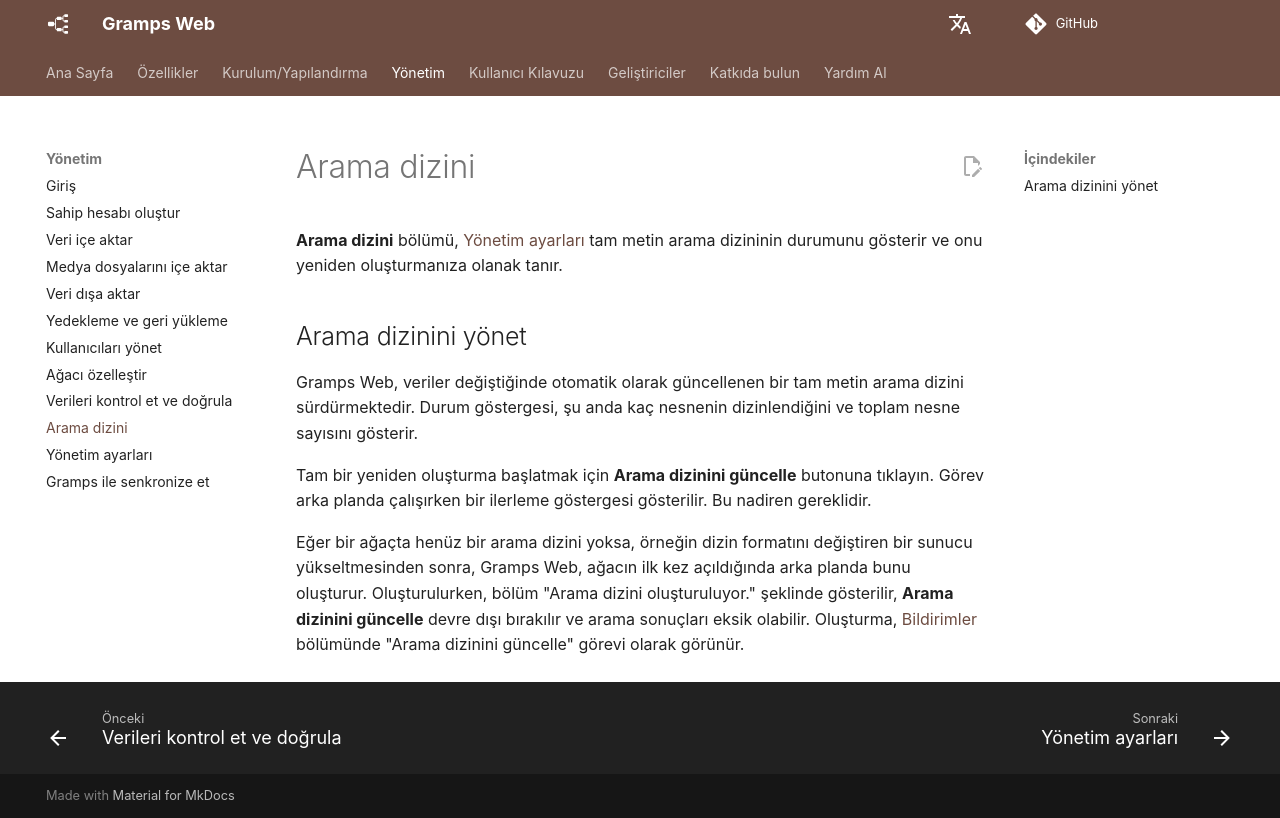

repository: gramps-project/gramps-web-docs · page: tr/administration/search-index/index.html · generator: mkdocs

# Arama dizini

**Arama dizini** bölümü, [Yönetim ayarları](settings.md) tam metin arama dizininin durumunu gösterir ve onu yeniden oluşturmanıza olanak tanır.

## Arama dizinini yönet

Gramps Web, veriler değiştiğinde otomatik olarak güncellenen bir tam metin arama dizini sürdürmektedir. Durum göstergesi, şu anda kaç nesnenin dizinlendiğini ve toplam nesne sayısını gösterir.

Tam bir yeniden oluşturma başlatmak için **Arama dizinini güncelle** butonuna tıklayın. Görev arka planda çalışırken bir ilerleme göstergesi gösterilir. Bu nadiren gereklidir.

Eğer bir ağaçta henüz bir arama dizini yoksa, örneğin dizin formatını değiştiren bir sunucu yükseltmesinden sonra, Gramps Web, ağacın ilk kez açıldığında arka planda bunu oluşturur. Oluşturulurken, bölüm "Arama dizini oluşturuluyor." şeklinde gösterilir, **Arama dizinini güncelle** devre dışı bırakılır ve arama sonuçları eksik olabilir. Oluşturma, [Bildirimler](../user-guide/notifications.md) bölümünde "Arama dizinini güncelle" görevi olarak görünür.
